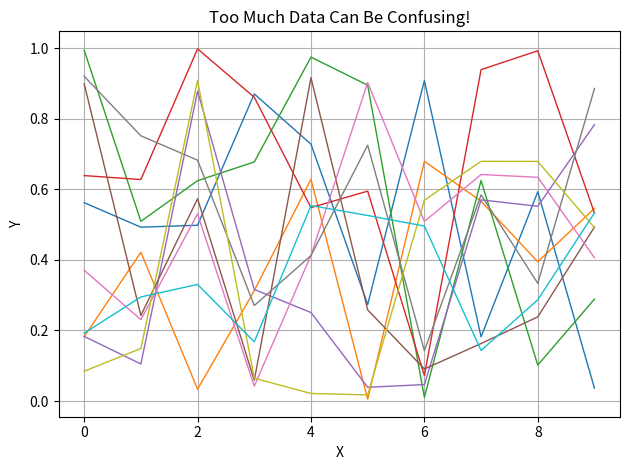

Write Python code to recreate this figure.
import numpy as np
import matplotlib.pyplot as plt

x = list(range(10))
for i in range(10):
    plt.plot(x, np.random.rand(10), linewidth=1, label=f'Line {i+1}')

plt.title("Too Much Data Can Be Confusing!")
plt.xlabel("X")
plt.ylabel("Y")
plt.grid(True)
plt.tight_layout()
plt.show()
